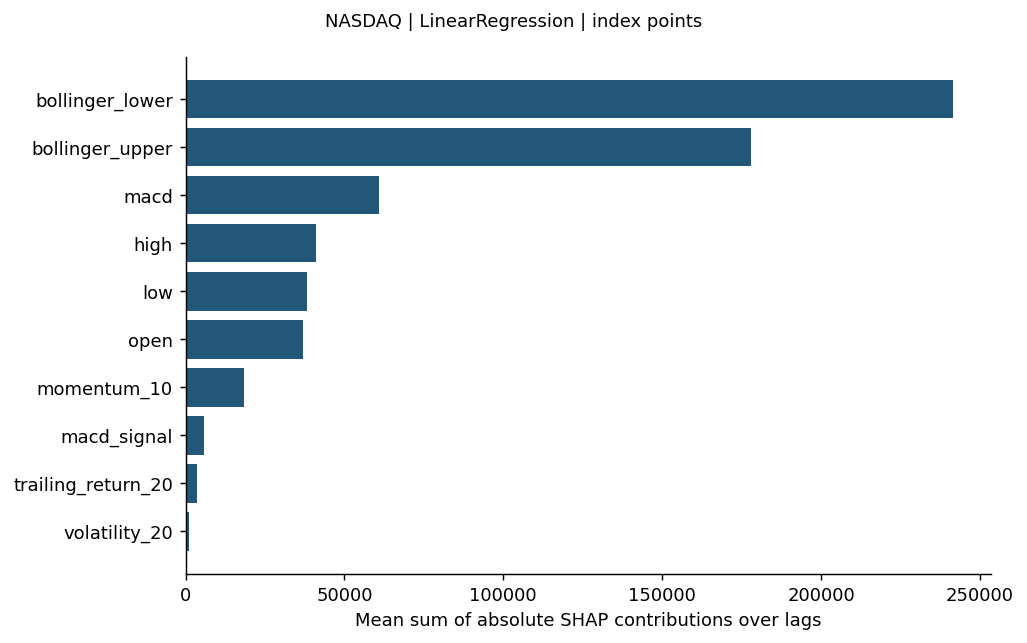

Source data for this figure (header and first rows):
feature, mean_sum_abs_shap_over_lags
bollinger_lower, 241482
bollinger_upper, 178019
macd, 60873
high, 41005
low, 38283
open, 36828
momentum_10, 18350
macd_signal, 5681
trailing_return_20, 3647
volatility_20, 977.7
return_1, 975.8
rsi_14, 577.2
log_volume, 448.6
return_lag_5, 215.7
return_lag_1, 20.32
ema_26, 0.0
ema_12, 0.0
sma_20, 0.0
sma_5, 0.0
close, 0.0
